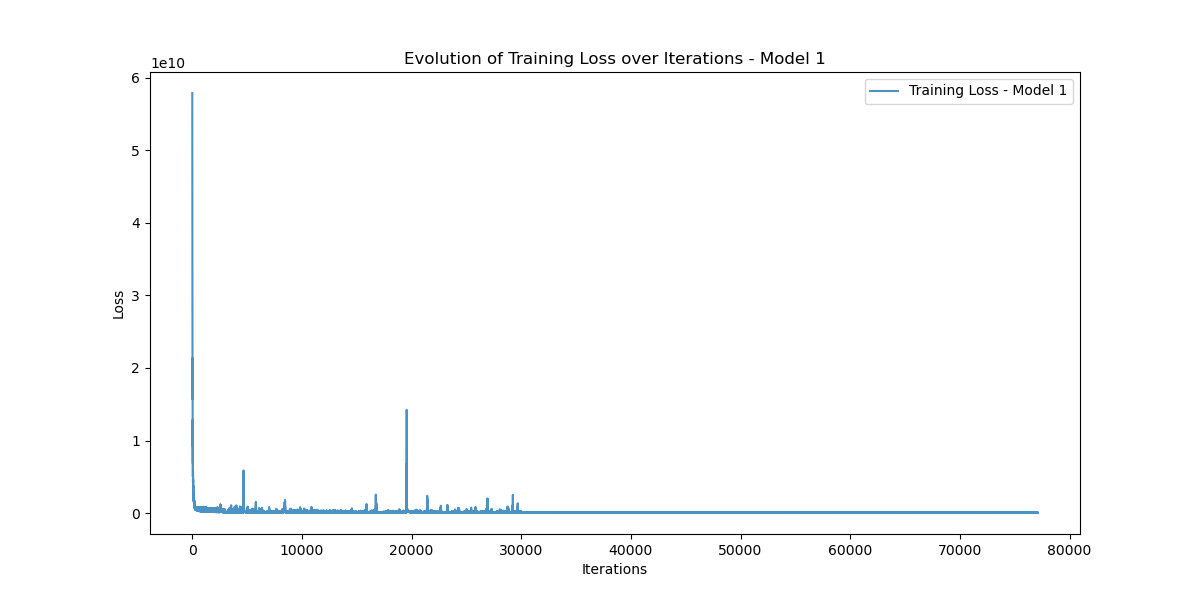

Values plotted in this chart, from the file beside it:
Iteration, Training_Loss
0, 57866854000
1, 54791385000
2, 51498390000
3, 56534995000
4, 57777720000
5, 54405845000
6, 50443050000
7, 53743153000
8, 51742867000
9, 42500230000
10, 31766292000
11, 25150851000
12, 33711403000
13, 29704063000
14, 23553034000
15, 22971711000
16, 27048198000
17, 25007254000
18, 24511904000
19, 25536290000
20, 24711948000
21, 18035175000
22, 18122873000
23, 18884674000
24, 21373750000
25, 17882077000
26, 16229866000
27, 15698090000
28, 18781624000
29, 14745560000
30, 14482806000
31, 14516022000
32, 15244193000
33, 11346327000
34, 12560626000
35, 11876382000
36, 13056289000
37, 9274612000
38, 9258431000
39, 10950354000
40, 12896178000
41, 8189264000
42, 7957791000
43, 8939950000
44, 10615356000
45, 7705671700
46, 6873515000
47, 8016555000
48, 9733328000
49, 6466084000
50, 5999015000
51, 6803227600
52, 8148077000
53, 6177476600
54, 5594574000
55, 6394183000
56, 7636317700
57, 5356785700
58, 5027489300
59, 5707889700
... 77,032 more rows
